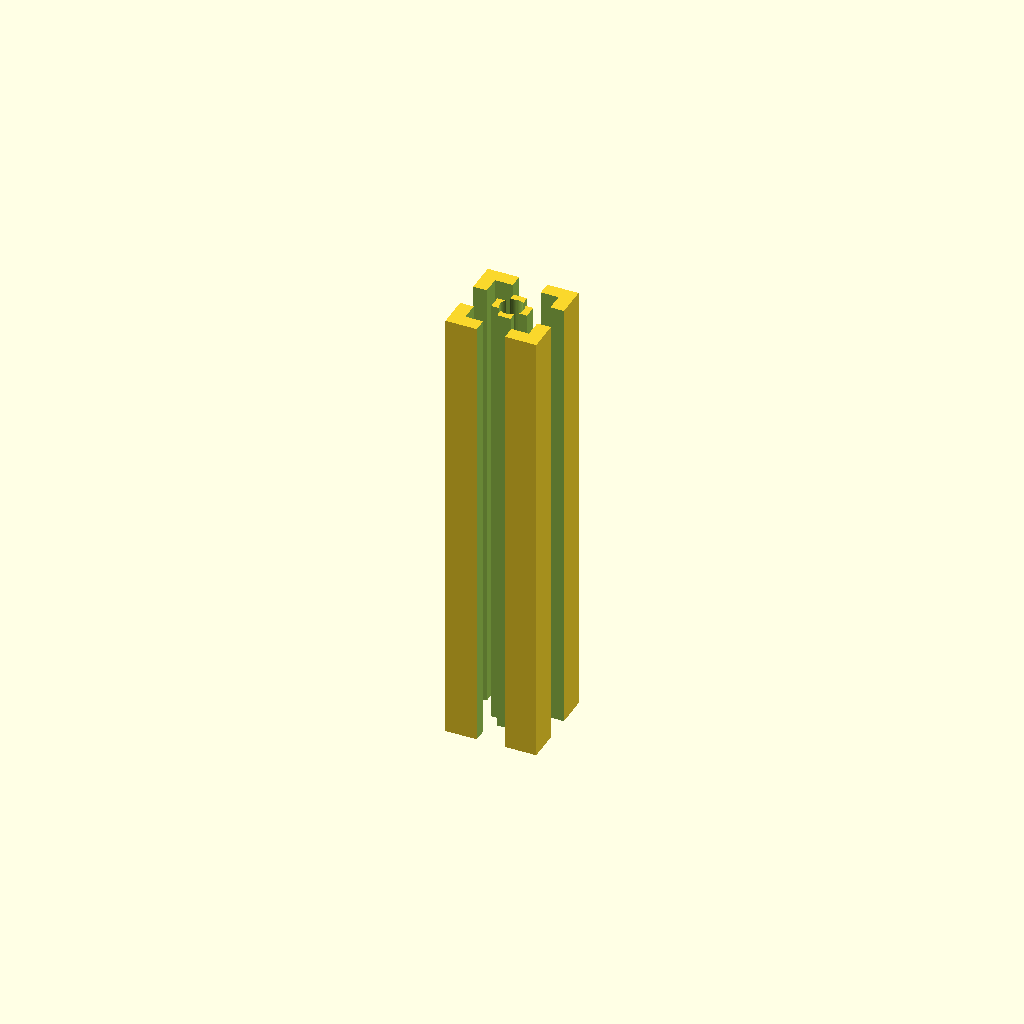
Cell 1 — every parameter at its default value.
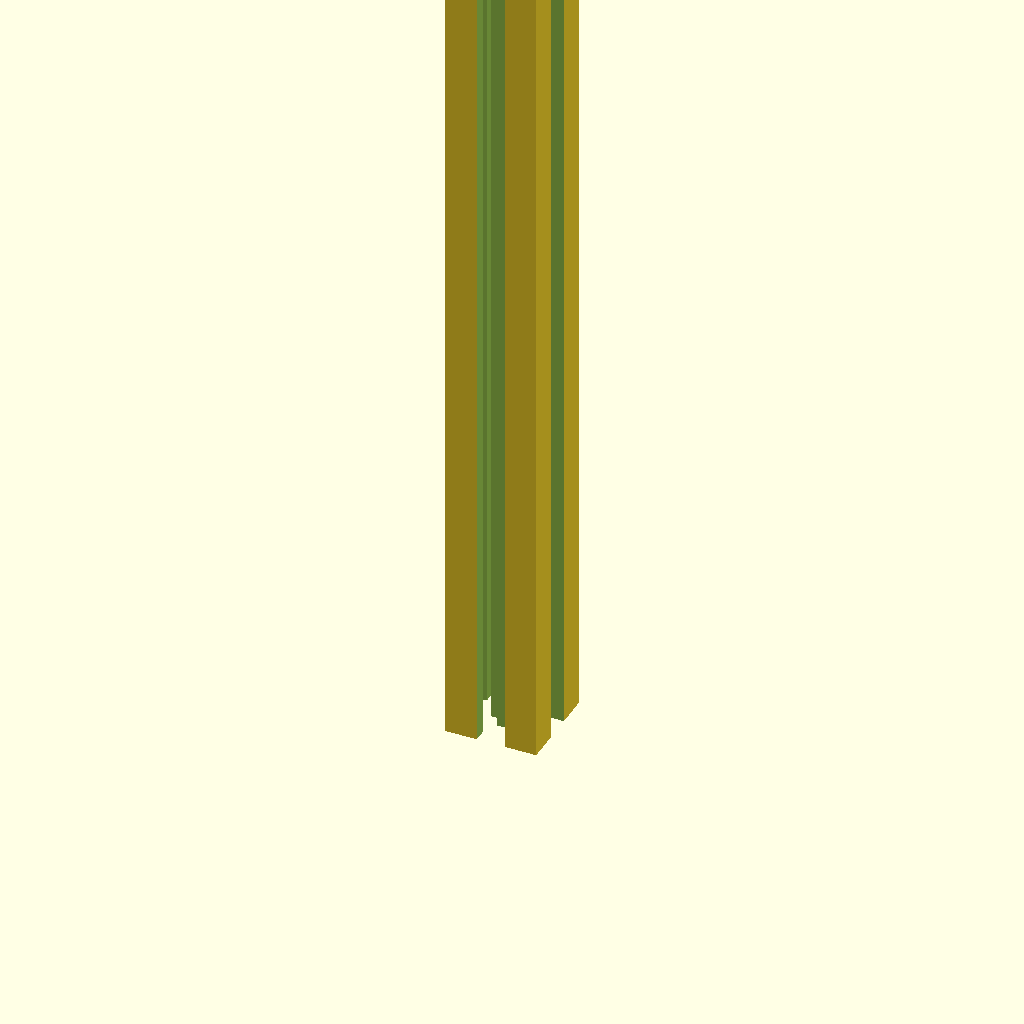
Cell 2 — length set to 200, the other parameters unchanged.
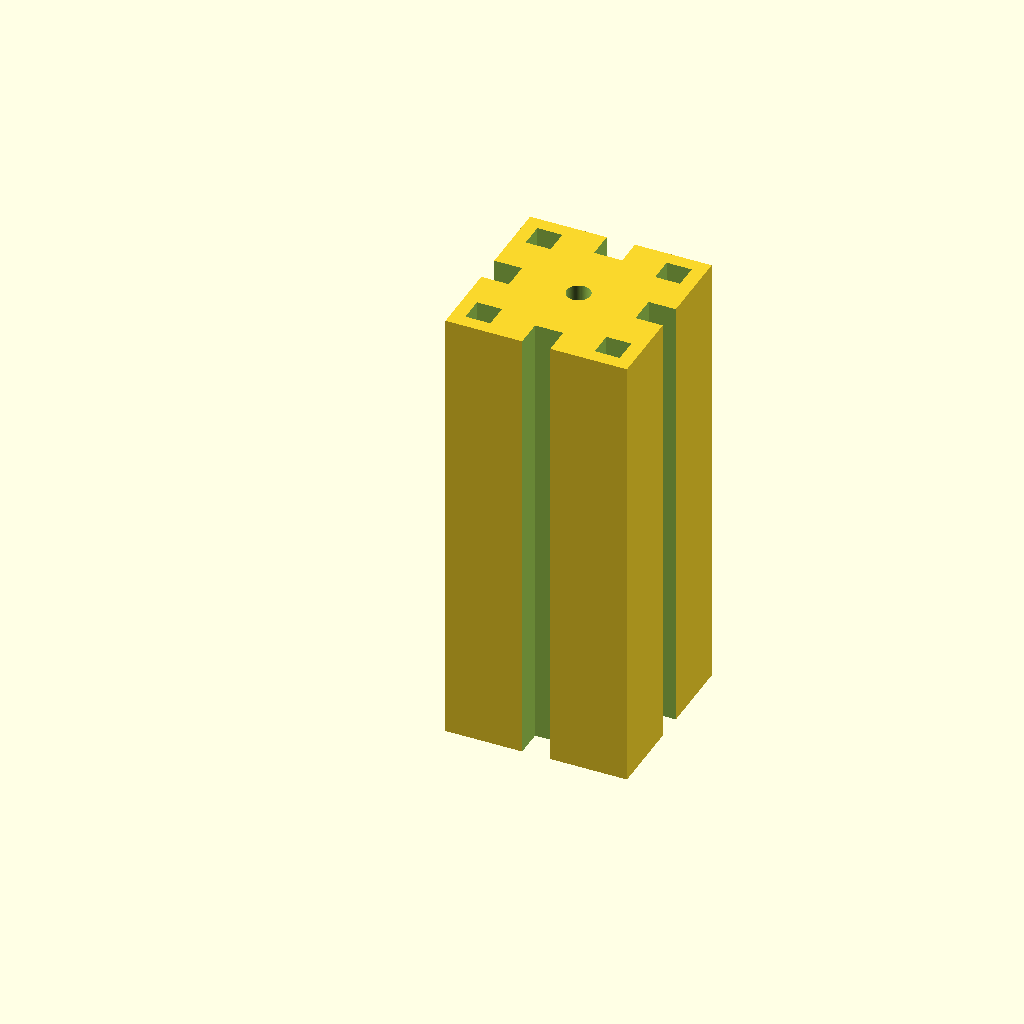
Cell 3: the same model with size = 40.
One fixed orthographic camera (rotation 55°, 0°, 25°; colour scheme Cornfield) for every cell.
OpenSCAD source file additional_study/matched_effort/results/direct_matched_calls/scad/extrusion__E2020t.scad:
$fn=64;

length = 100;
size = 20;

difference() {
    // Outer body
    cube([size, size, length], center=false);

    // Central bore (typical 2020 extrusion)
    translate([size/2, size/2, -0.1])
        cylinder(h=length+0.2, d=5.2);

    // Slot cutouts on each face (approximation)
    slot_w = 6.2;
    slot_d = 6.0;

    // +X face slot
    translate([size - slot_d, (size-slot_w)/2, -0.1])
        cube([slot_d+0.2, slot_w, length+0.2], center=false);

    // -X face slot
    translate([-0.1, (size-slot_w)/2, -0.1])
        cube([slot_d+0.2, slot_w, length+0.2], center=false);

    // +Y face slot
    translate([(size-slot_w)/2, size - slot_d, -0.1])
        cube([slot_w, slot_d+0.2, length+0.2], center=false);

    // -Y face slot
    translate([(size-slot_w)/2, -0.1, -0.1])
        cube([slot_w, slot_d+0.2, length+0.2], center=false);

    // Corner relief pockets (approximation of internal cavities)
    pocket = 5.5;
    inset = 3.0;

    translate([inset, inset, -0.1])
        cube([pocket, pocket, length+0.2], center=false);

    translate([size-inset-pocket, inset, -0.1])
        cube([pocket, pocket, length+0.2], center=false);

    translate([inset, size-inset-pocket, -0.1])
        cube([pocket, pocket, length+0.2], center=false);

    translate([size-inset-pocket, size-inset-pocket, -0.1])
        cube([pocket, pocket, length+0.2], center=false);
}
Parameter table extracted from the source (name, type, default, range or options):
length: number, default 100
size: number, default 20
